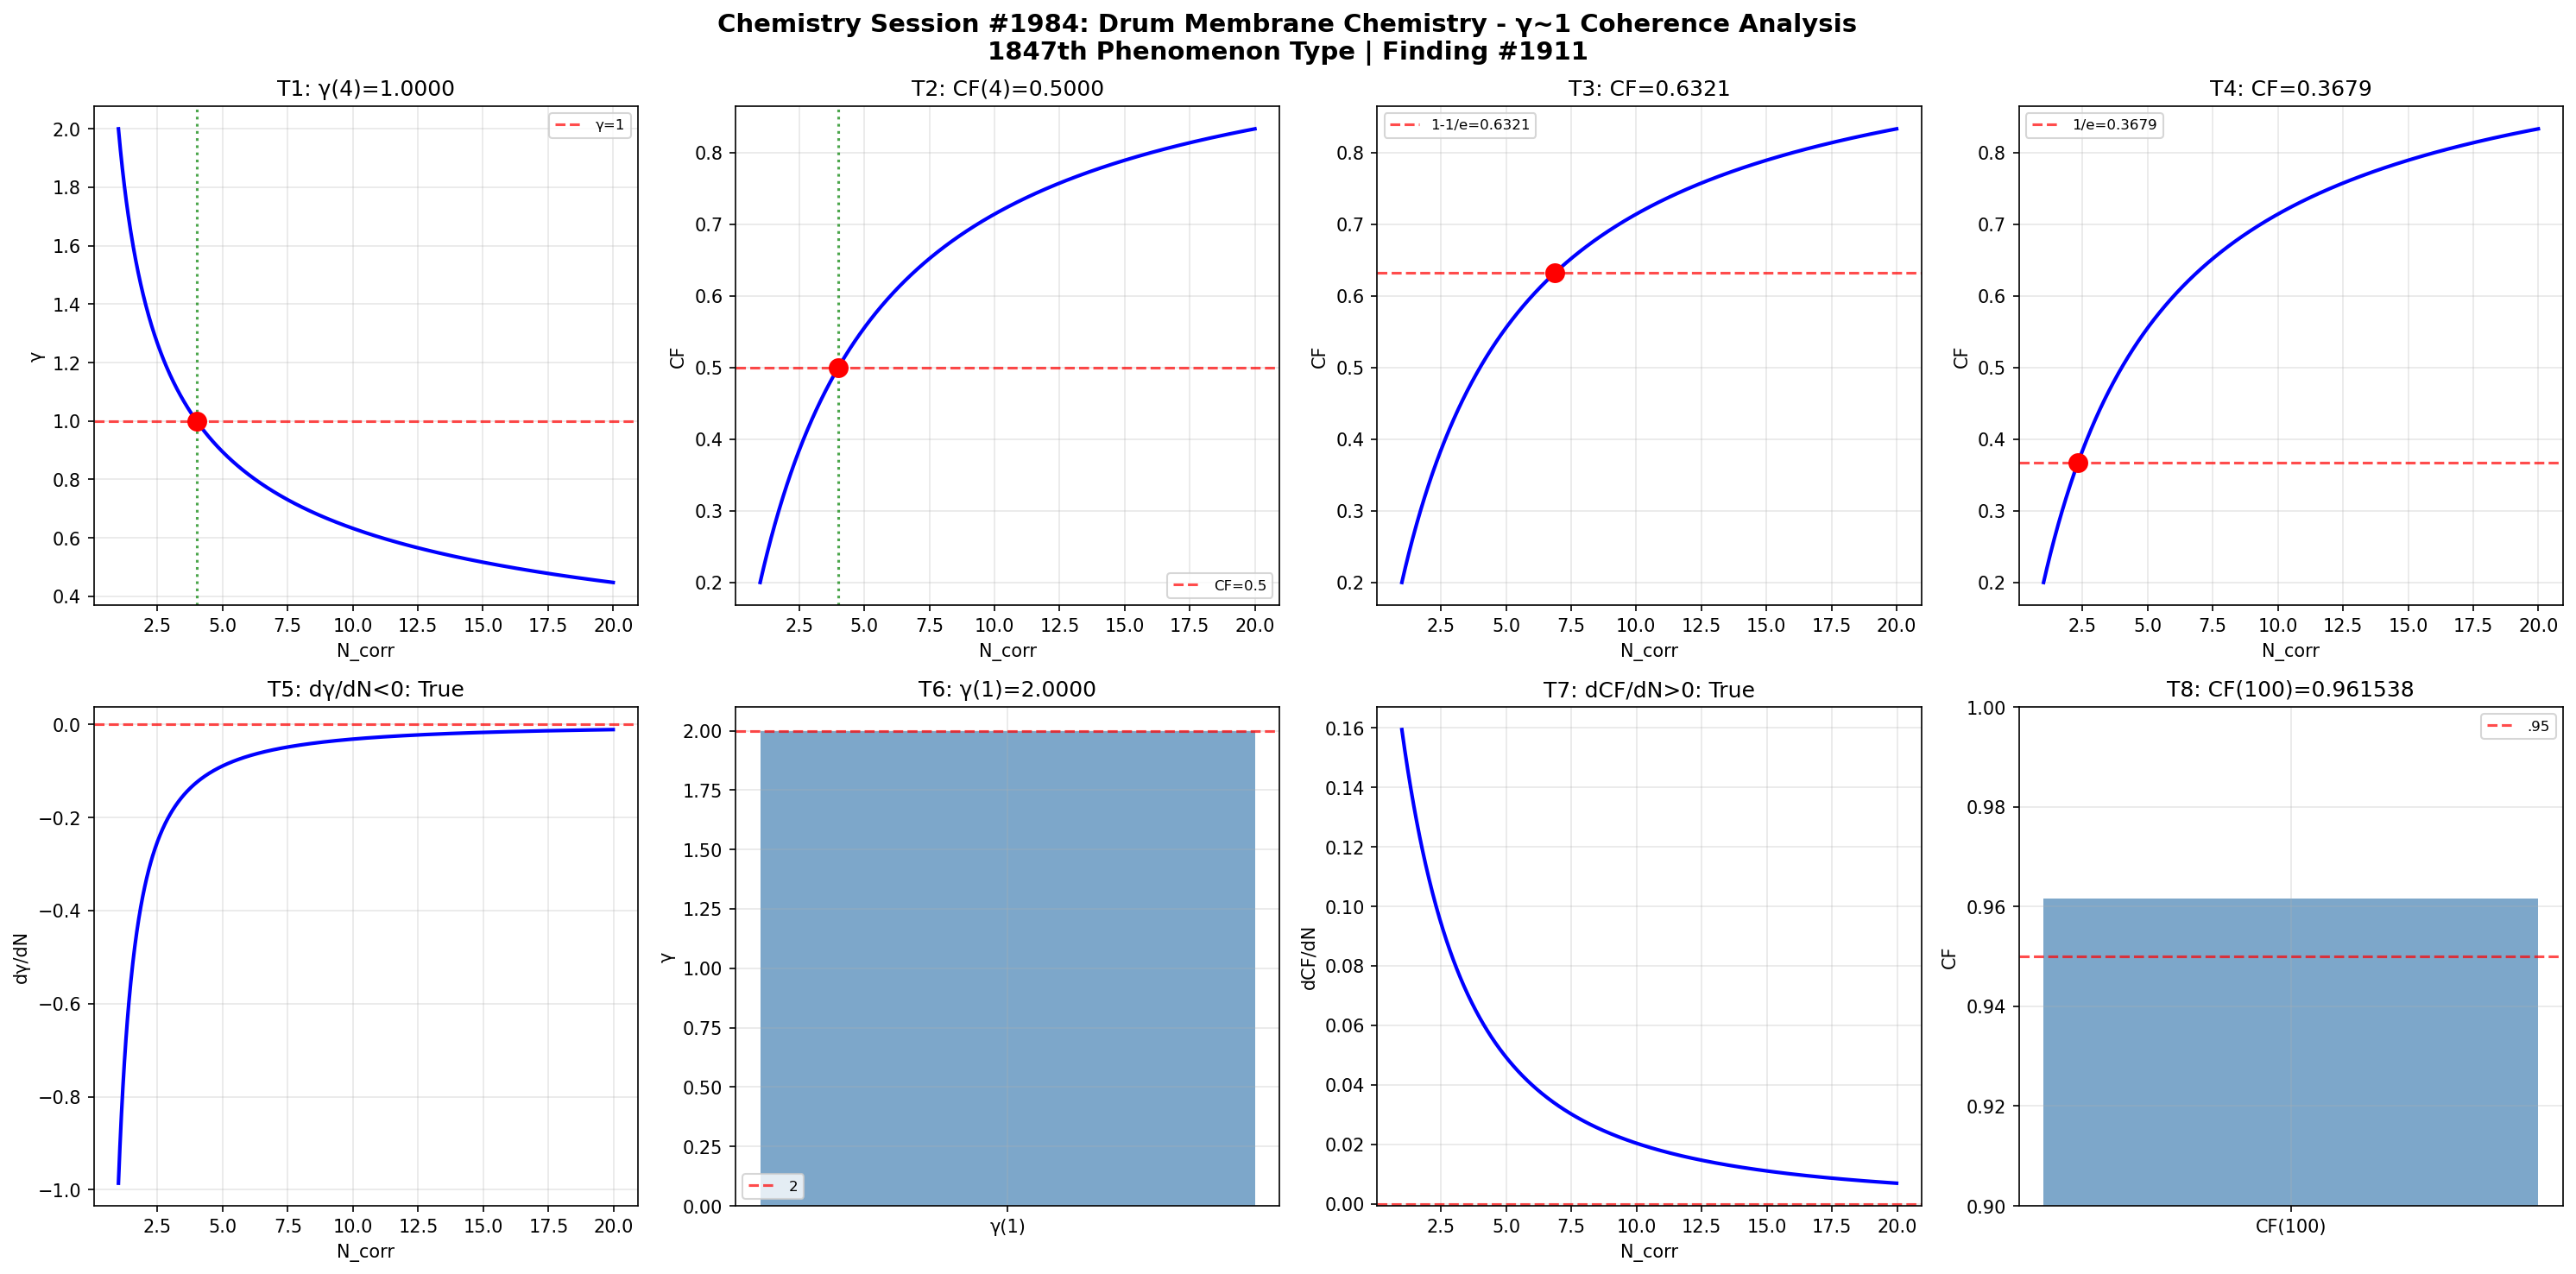

Write the Python code that produced this figure.
import numpy as np
import matplotlib
matplotlib.use('Agg')
import matplotlib.pyplot as plt

def gamma(N_corr): return 2.0 / np.sqrt(N_corr)
def coherence_fraction(g): return 1.0 / (1.0 + g**2)

N = np.linspace(1, 20, 1000); g = gamma(N); cf = coherence_fraction(g)
fig, axes = plt.subplots(2, 4, figsize=(20, 10))
fig.suptitle('Chemistry Session #1984: Drum Membrane Chemistry - γ~1 Coherence Analysis\n1847th Phenomenon Type | Finding #1911', fontsize=14, fontweight='bold')

ax=axes[0,0]; g4=gamma(4); ax.axhline(y=1,color='r',ls='--',alpha=.7,label='γ=1'); ax.plot(N,g,'b-',lw=2); ax.axvline(x=4,color='g',ls=':',alpha=.7); ax.plot(4,g4,'ro',ms=10); ax.set_xlabel('N_corr'); ax.set_ylabel('γ'); ax.set_title(f'T1: γ(4)={g4:.4f}'); ax.legend(fontsize=8); ax.grid(True,alpha=.3); t1=abs(g4-1)<1e-10
ax=axes[0,1]; c4=coherence_fraction(gamma(4)); ax.plot(N,cf,'b-',lw=2); ax.axhline(y=.5,color='r',ls='--',alpha=.7,label='CF=0.5'); ax.axvline(x=4,color='g',ls=':',alpha=.7); ax.plot(4,c4,'ro',ms=10); ax.set_xlabel('N_corr'); ax.set_ylabel('CF'); ax.set_title(f'T2: CF(4)={c4:.4f}'); ax.legend(fontsize=8); ax.grid(True,alpha=.3); t2=abs(c4-.5)<1e-10
ax=axes[0,2]; tc3=1-1/np.e; Nc3=4/(1/tc3-1); cc3=coherence_fraction(gamma(Nc3)); ax.plot(N,cf,'b-',lw=2); ax.axhline(y=tc3,color='r',ls='--',alpha=.7,label=f'1-1/e={tc3:.4f}'); ax.plot(Nc3,cc3,'ro',ms=10); ax.set_xlabel('N_corr'); ax.set_ylabel('CF'); ax.set_title(f'T3: CF={cc3:.4f}'); ax.legend(fontsize=8); ax.grid(True,alpha=.3); t3=abs(cc3-tc3)<1e-10
ax=axes[0,3]; tc4=1/np.e; Nc4=4/(1/tc4-1); cc4=coherence_fraction(gamma(Nc4)); ax.plot(N,cf,'b-',lw=2); ax.axhline(y=tc4,color='r',ls='--',alpha=.7,label=f'1/e={tc4:.4f}'); ax.plot(Nc4,cc4,'ro',ms=10); ax.set_xlabel('N_corr'); ax.set_ylabel('CF'); ax.set_title(f'T4: CF={cc4:.4f}'); ax.legend(fontsize=8); ax.grid(True,alpha=.3); t4=abs(cc4-tc4)<1e-10
ax=axes[1,0]; dg=np.diff(g)/np.diff(N); ax.plot(N[:-1],dg,'b-',lw=2); ax.axhline(y=0,color='r',ls='--',alpha=.7); ax.set_xlabel('N_corr'); ax.set_ylabel('dγ/dN'); ax.set_title(f'T5: dγ/dN<0: {np.all(dg<0)}'); ax.grid(True,alpha=.3); t5=bool(np.all(dg<0))
ax=axes[1,1]; g1=gamma(1); ax.bar(['γ(1)'],[g1],color='steelblue',alpha=.7); ax.axhline(y=2,color='r',ls='--',alpha=.7,label='2'); ax.set_ylabel('γ'); ax.set_title(f'T6: γ(1)={g1:.4f}'); ax.legend(fontsize=8); ax.grid(True,alpha=.3); t6=abs(g1-2)<1e-10
ax=axes[1,2]; dc=np.diff(cf)/np.diff(N); ax.plot(N[:-1],dc,'b-',lw=2); ax.axhline(y=0,color='r',ls='--',alpha=.7); ax.set_xlabel('N_corr'); ax.set_ylabel('dCF/dN'); ax.set_title(f'T7: dCF/dN>0: {np.all(dc>0)}'); ax.grid(True,alpha=.3); t7=bool(np.all(dc>0))
ax=axes[1,3]; c100=coherence_fraction(gamma(100)); ax.bar(['CF(100)'],[c100],color='steelblue',alpha=.7); ax.axhline(y=.95,color='r',ls='--',alpha=.7,label='.95'); ax.set_ylim(.9,1); ax.set_ylabel('CF'); ax.set_title(f'T8: CF(100)={c100:.6f}'); ax.legend(fontsize=8); ax.grid(True,alpha=.3); t8=c100>.95

plt.tight_layout(); plt.savefig('/mnt/c/exe/projects/ai-agents/Synchronism/simulations/chemistry/drum_membrane_chemistry_coherence.png',dpi=150,bbox_inches='tight'); plt.close()
r=[t1,t2,t3,t4,t5,t6,t7,t8]; print(f"Session #1984: {sum(r)}/8 validated"); print(f"  {r}")
